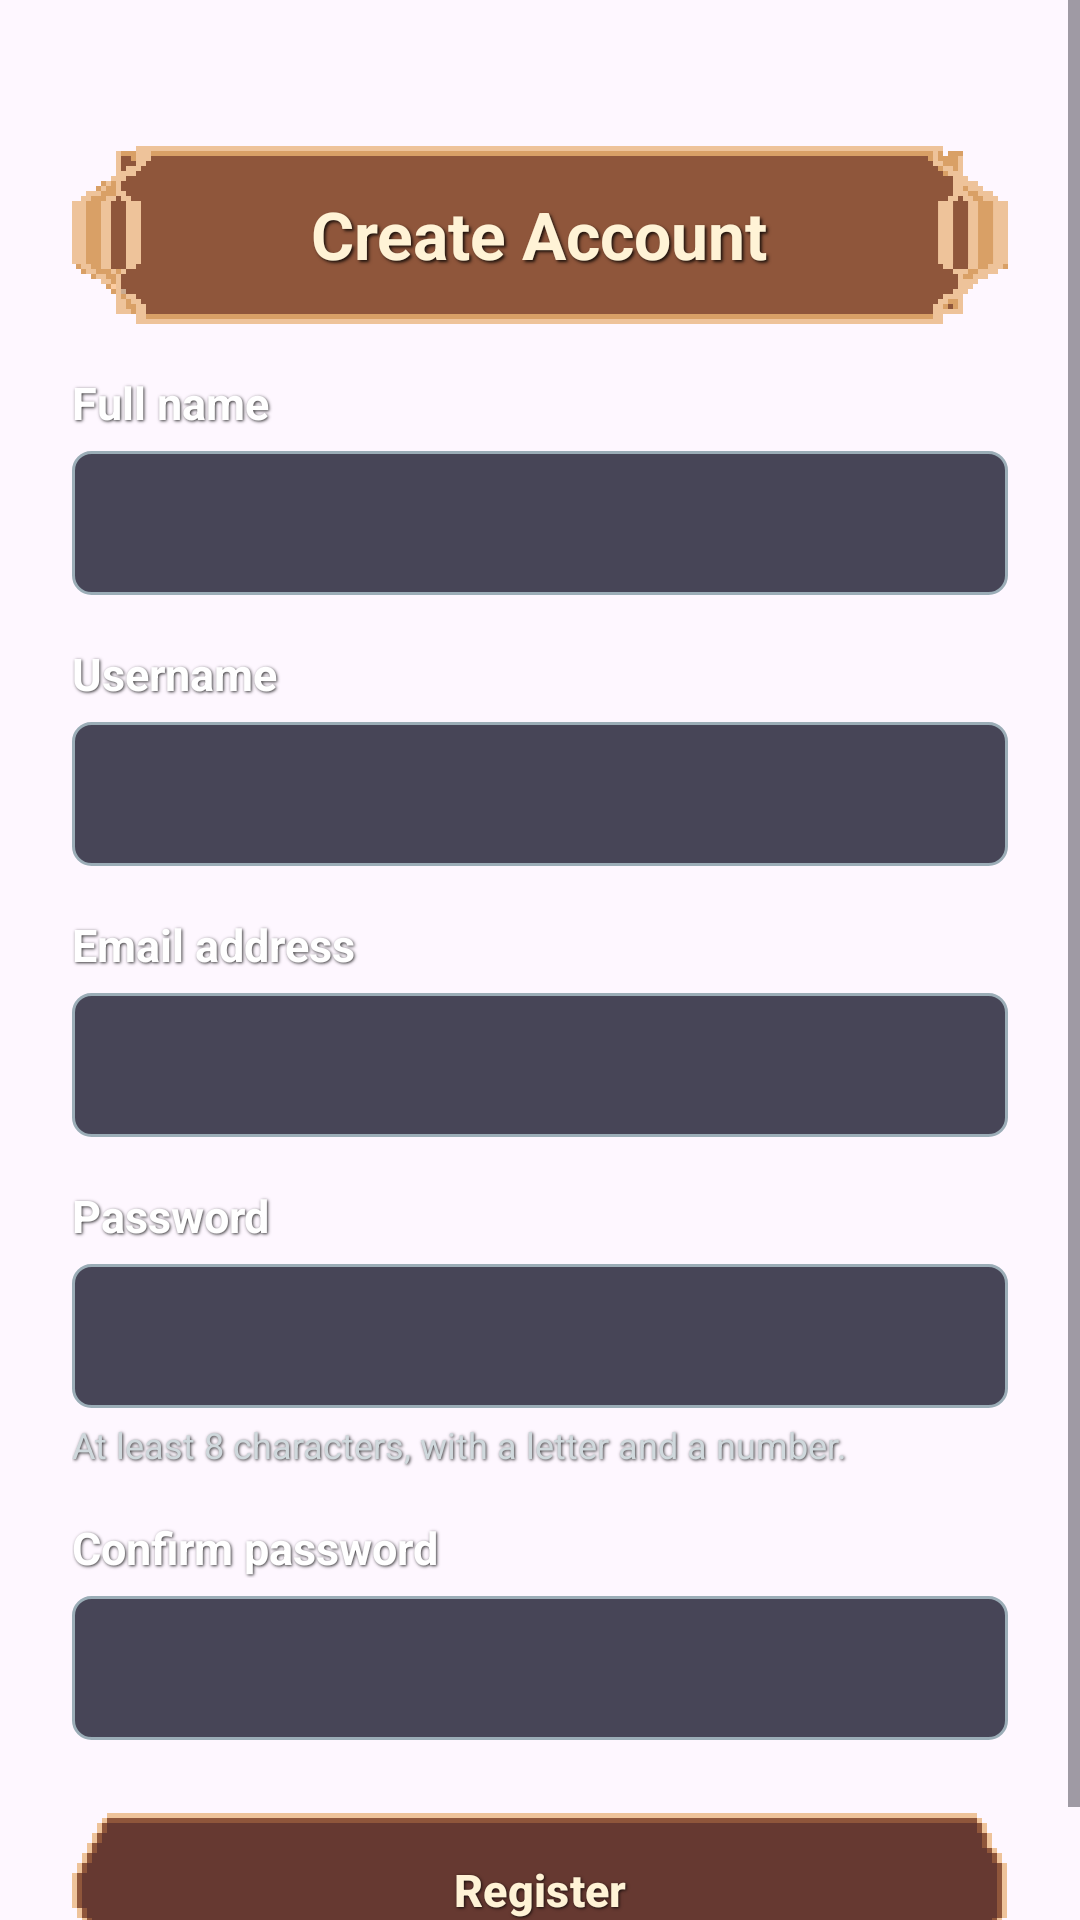

Here is an Android app screen rendered from its layout file. Give the layout XML and the strings, colors and styles it references.
<!-- AndroidManifest.xml: application theme Theme.WardensVault -->
<!-- res/layout/activity_registration.xml -->
<?xml version="1.0" encoding="utf-8"?>
<ScrollView xmlns:android="http://schemas.android.com/apk/res/android"
    xmlns:tools="http://schemas.android.com/tools"
    android:id="@+id/main"
    android:layout_width="match_parent"
    android:layout_height="match_parent"
    tools:context=".RegistrationActivity">

    <LinearLayout
        android:layout_width="match_parent"
        android:layout_height="wrap_content"
        android:orientation="vertical"
        android:paddingStart="24dp"
        android:paddingTop="48dp"
        android:paddingEnd="24dp"
        android:paddingBottom="24dp">

        <TextView
            style="@style/ScreenTitle"
            android:text="Create Account" />

        <TextView
            style="@style/FieldLabel"
            android:text="Full name" />

        <EditText
            android:id="@+id/etFullName"
            style="@style/FieldInput"
            android:inputType="textPersonName|textCapWords" />

        <TextView
            style="@style/FieldLabel"
            android:text="Username" />

        <EditText
            android:id="@+id/etUsername"
            style="@style/FieldInput"
            android:inputType="text" />

        <TextView
            style="@style/FieldLabel"
            android:text="Email address" />

        <EditText
            android:id="@+id/etEmail"
            style="@style/FieldInput"
            android:inputType="textEmailAddress" />

        <TextView
            style="@style/FieldLabel"
            android:text="Password" />

        <EditText
            android:id="@+id/etPassword"
            style="@style/FieldInput"
            android:inputType="textPassword" />

        <TextView
            style="@style/FieldNote"
            android:text="At least 8 characters, with a letter and a number." />

        <TextView
            style="@style/FieldLabel"
            android:text="Confirm password" />

        <EditText
            android:id="@+id/etConfirmPassword"
            style="@style/FieldInput"
            android:inputType="textPassword" />

        <Button
            android:id="@+id/btnSubmit"
            style="@style/ActionButton"
            android:layout_marginTop="24dp"
            android:text="Register" />
    </LinearLayout>
</ScrollView>
<!-- resources referenced by this layout -->
<resources>
  <style name="ActionButton" parent="Widget.Material3.Button">
          <item name="android:layout_width">match_parent</item>
          <item name="android:layout_height">wrap_content</item>
          <item name="android:layout_marginTop">8dp</item>
          <item name="android:minHeight">52dp</item>
          <item name="android:background">@drawable/btn_pill</item>
          <item name="backgroundTint">@null</item>
          <item name="android:textColor">#FFF3D6</item>
          <item name="android:textStyle">bold</item>
          <item name="android:textSize">15sp</item>
          <item name="android:shadowColor">#CC000000</item>
          <item name="android:shadowDx">1</item>
          <item name="android:shadowDy">1</item>
          <item name="android:shadowRadius">2</item>
      </style>
  <style name="FieldInput">
          <item name="android:layout_width">match_parent</item>
          <item name="android:layout_height">48dp</item>
          <item name="android:layout_marginTop">6dp</item>
          <item name="android:background">@drawable/bg_input</item>
          <item name="android:paddingStart">12dp</item>
          <item name="android:paddingEnd">12dp</item>
          <item name="android:textColor">#FFFFFF</item>
          <item name="android:textColorHint">#80FFFFFF</item>
          <item name="android:textSize">16sp</item>
      </style>
  <style name="FieldLabel">
          <item name="android:layout_width">match_parent</item>
          <item name="android:layout_height">wrap_content</item>
          <item name="android:layout_marginTop">16dp</item>
          <item name="android:textColor">#FFFFFF</item>
          <item name="android:textSize">15sp</item>
          <item name="android:textStyle">bold</item>
          <item name="android:shadowColor">#CC000000</item>
          <item name="android:shadowDx">1</item>
          <item name="android:shadowDy">1</item>
          <item name="android:shadowRadius">2</item>
      </style>
  <style name="FieldNote">
          <item name="android:layout_width">match_parent</item>
          <item name="android:layout_height">wrap_content</item>
          <item name="android:layout_marginTop">4dp</item>
          <item name="android:textColor">#CFD8DC</item>
          <item name="android:textSize">12sp</item>
          <item name="android:shadowColor">#CC000000</item>
          <item name="android:shadowDx">1</item>
          <item name="android:shadowDy">1</item>
          <item name="android:shadowRadius">2</item>
      </style>
  <style name="ScreenTitle">
          <item name="android:layout_width">match_parent</item>
          <item name="android:layout_height">wrap_content</item>
          <item name="android:background">@drawable/title_plaque</item>
          <item name="android:gravity">center</item>
          <item name="android:minHeight">60dp</item>
          <item name="android:textColor">#FFF3D6</item>
          <item name="android:textSize">22sp</item>
          <item name="android:textStyle">bold</item>
          <item name="android:shadowColor">#CC000000</item>
          <item name="android:shadowDx">2</item>
          <item name="android:shadowDy">2</item>
          <item name="android:shadowRadius">2</item>
      </style>
  <style name="Theme.WardensVault" parent="Base.Theme.WardensVault" />
  <!-- drawable bg_input (drawable) -->
  <?xml version="1.0" encoding="utf-8"?>
  <shape xmlns:android="http://schemas.android.com/apk/res/android" android:shape="rectangle">
      <solid android:color="#CC1A1A2E" />
      <stroke android:width="1dp" android:color="#9BADB7" />
      <corners android:radius="6dp" />
  </shape>
  <style name="Base.Theme.WardensVault" parent="Theme.Material3.DayNight.NoActionBar">
          
          
      </style>
</resources>
